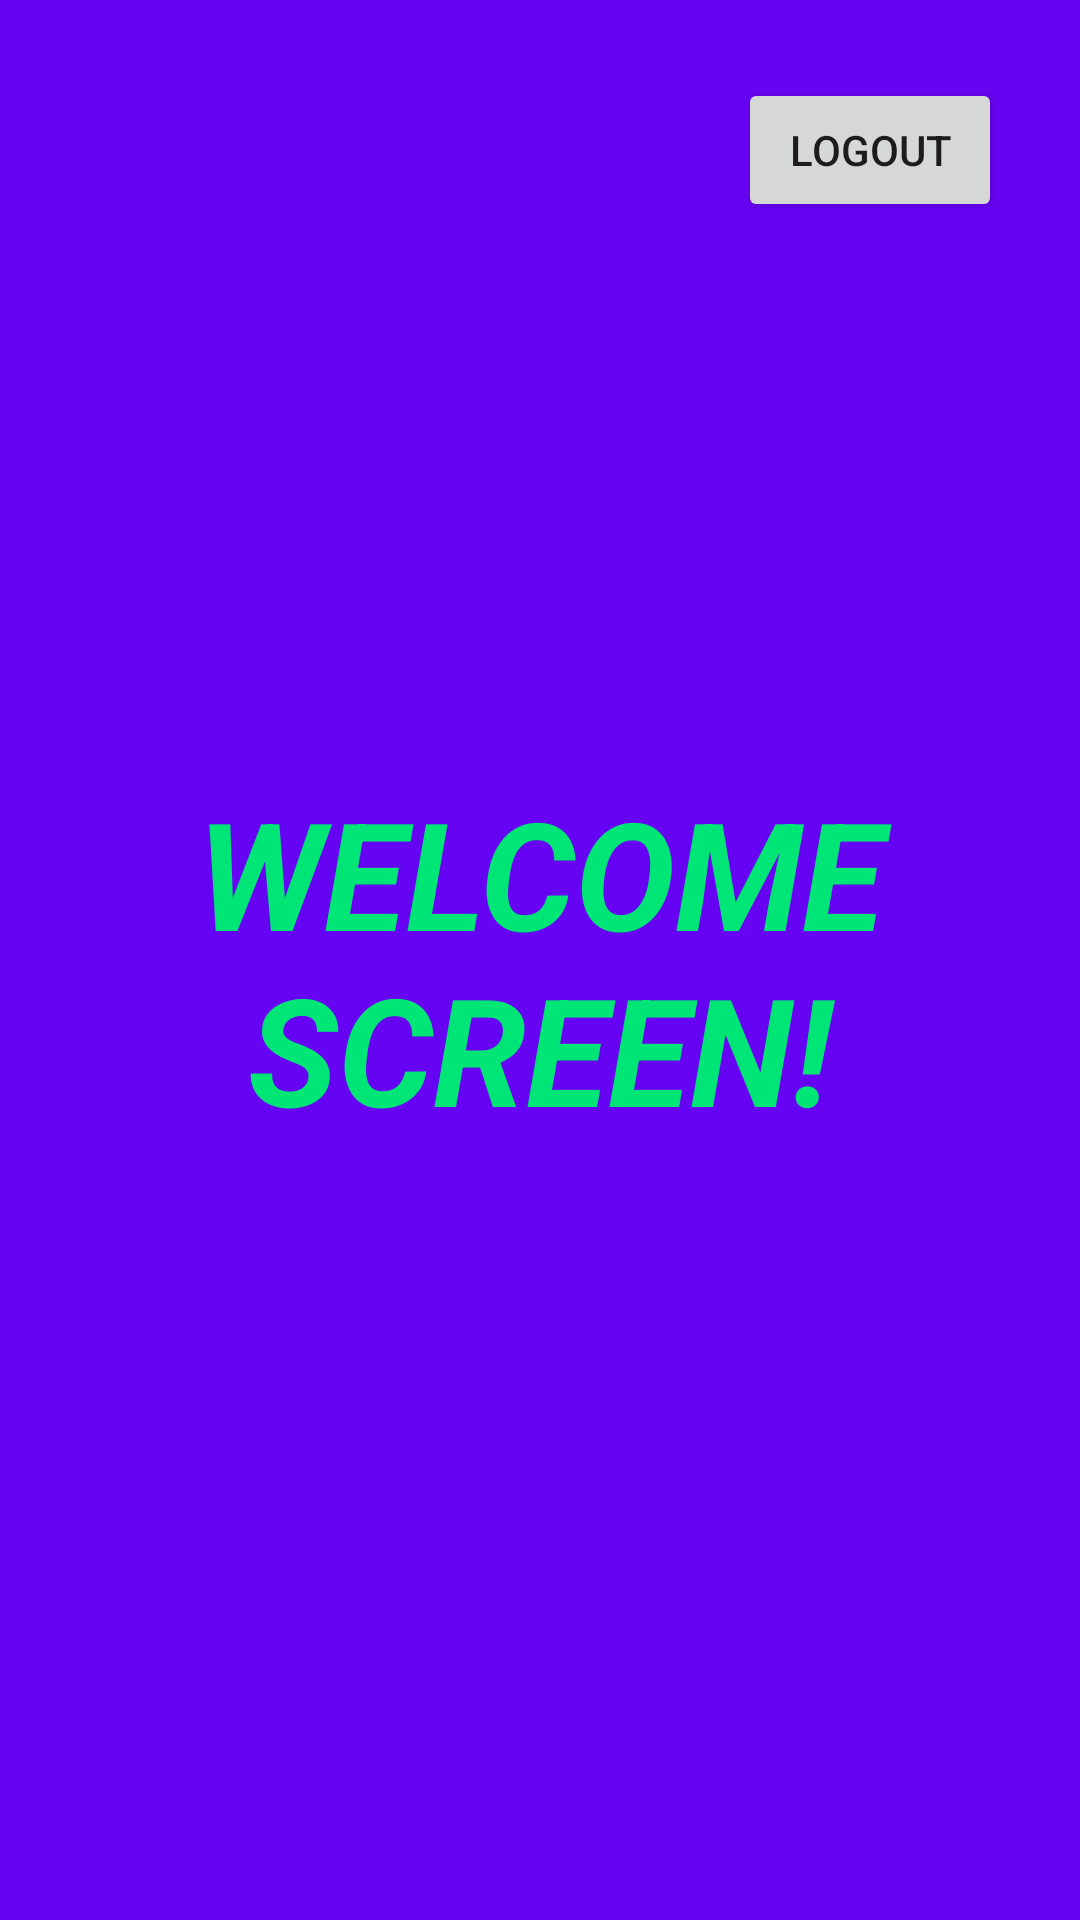

Layout XML and referenced resources for this Android screen:
<!-- AndroidManifest.xml: application theme Theme.AllAndroidProjects -->
<!-- res/layout/activity_server_registration3.xml -->
<?xml version="1.0" encoding="utf-8"?>
<androidx.constraintlayout.widget.ConstraintLayout xmlns:android="http://schemas.android.com/apk/res/android"
    xmlns:app="http://schemas.android.com/apk/res-auto"
    xmlns:tools="http://schemas.android.com/tools"
    android:layout_width="match_parent"
    android:layout_height="match_parent"
    android:background="#6703F3"
    tools:context=".ServerRegistration3">

    <TextView
        android:id="@+id/textView"
        android:layout_width="wrap_content"
        android:layout_height="wrap_content"
        android:gravity="center"
        android:text="WELCOME SCREEN!"
        android:textColor="#00E676"
        android:textSize="50dp"
        android:textStyle="bold|italic"
        app:layout_constraintBottom_toBottomOf="parent"
        app:layout_constraintStart_toStartOf="parent"
        app:layout_constraintTop_toTopOf="parent" />

    <Button
        android:id="@+id/b2"
        android:layout_width="wrap_content"
        android:layout_height="wrap_content"
        android:layout_marginTop="26dp"
        android:layout_marginEnd="26dp"
        android:onClick="logout"
        android:text="LOGOUT"
        app:layout_constraintEnd_toEndOf="parent"
        app:layout_constraintTop_toTopOf="parent" />
</androidx.constraintlayout.widget.ConstraintLayout>
<!-- resources referenced by this layout -->
<resources>
  <style name="Theme.AllAndroidProjects" parent="Theme.MaterialComponents.DayNight.DarkActionBar">
          
          <item name="colorPrimary">#FF3D00</item>
          <item name="colorPrimaryVariant">#FF9100</item>
          <item name="colorOnPrimary">@color/white</item>
          
          <item name="colorSecondary">@color/teal_200</item>
          <item name="colorSecondaryVariant">@color/teal_700</item>
          <item name="colorOnSecondary">@color/black</item>
          
          <item name="android:statusBarColor" tools:targetApi="l">?attr/colorPrimaryVariant</item>
          
          <item name="actionOverflowMenuStyle">@style/OverflowMenu</item>
      </style>
  <color name="white">#FFFFFFFF</color>
  <color name="teal_200">#FF03DAC5</color>
  <color name="teal_700">#FF018786</color>
  <color name="black">#FF000000</color>
  <style name="OverflowMenu" parent="Widget.AppCompat.PopupMenu.Overflow">
          <item name="android:windowDisablePreview">true</item>
          <item name="overlapAnchor">false</item>
          <item name="android:dropDownVerticalOffset">5.0dp</item>
          
      </style>
</resources>
